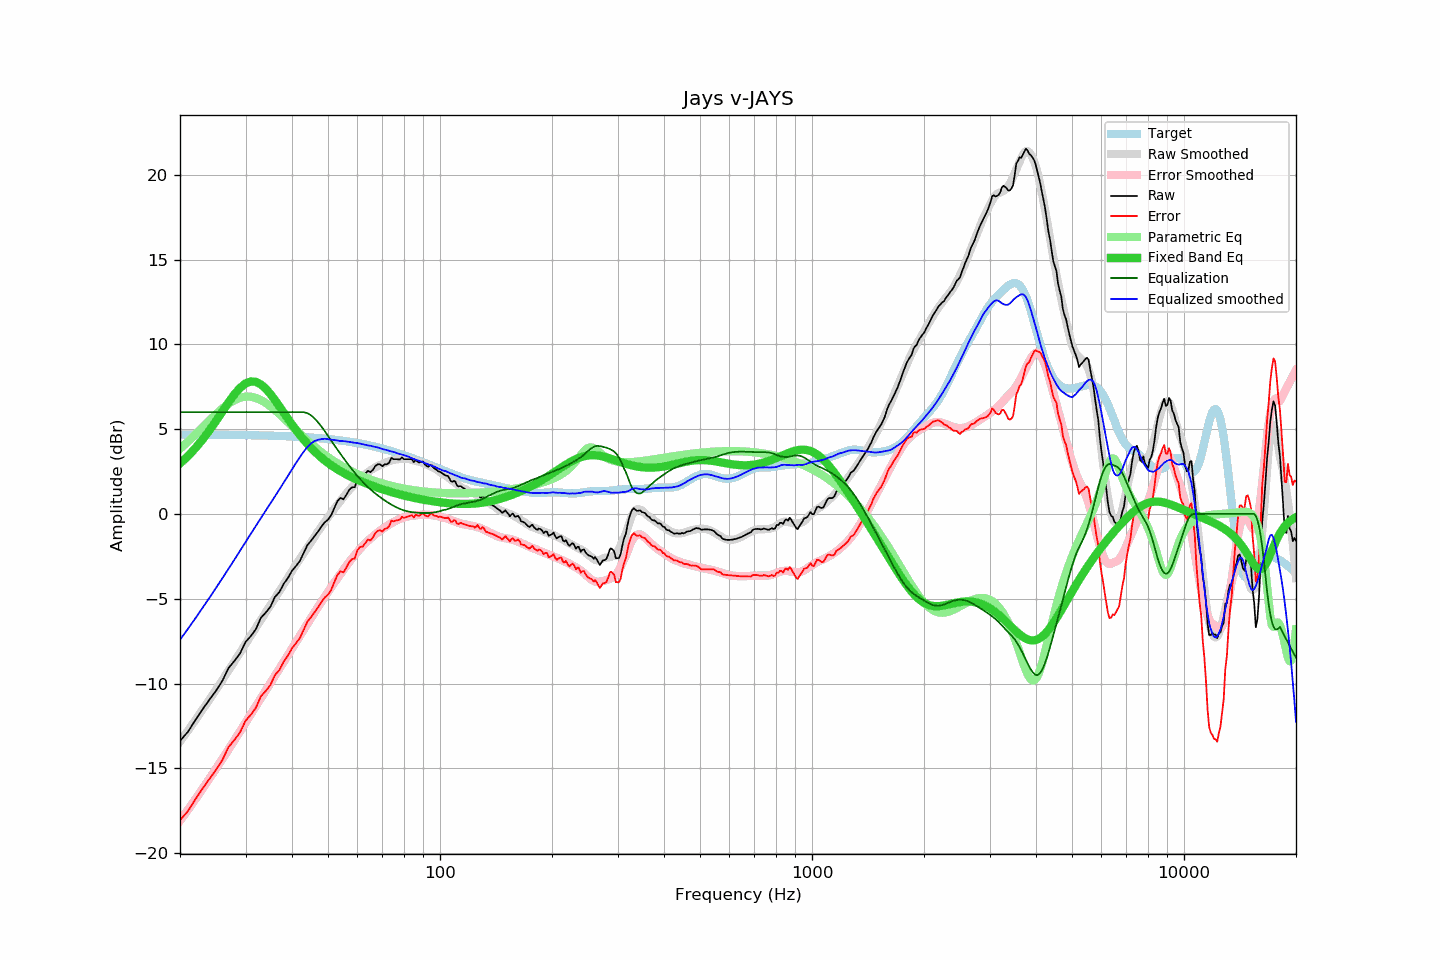

The file beside this chart, header and first rows:
frequency, raw, error, smoothed, error_smoothed, equalization, parametric_eq, equalized_raw, equalized_smoothed, target
20, -13.38, -18.06, -13.42, -18.09, 6.00, 2.97, -7.38, -7.42, 4.68
21, -12.85, -17.53, -12.78, -17.45, 6.00, 3.40, -6.85, -6.78, 4.68
22, -12.15, -16.83, -12.15, -16.82, 6.00, 3.88, -6.15, -6.15, 4.67
23, -11.52, -16.19, -11.54, -16.21, 6.00, 4.39, -5.52, -5.54, 4.67
24, -10.95, -15.62, -10.94, -15.61, 6.00, 4.93, -4.95, -4.94, 4.67
25, -10.42, -15.09, -10.36, -15.02, 6.00, 5.48, -4.42, -4.36, 4.67
26, -9.84, -14.51, -9.79, -14.45, 6.00, 6.04, -3.84, -3.79, 4.66
27, -9.09, -13.75, -9.24, -13.89, 6.00, 6.57, -3.09, -3.24, 4.66
28, -8.67, -13.33, -8.70, -13.35, 6.00, 7.05, -2.67, -2.70, 4.66
29, -8.23, -12.88, -8.18, -12.82, 6.00, 7.43, -2.23, -2.18, 4.65
30, -7.55, -12.20, -7.67, -12.31, 6.00, 7.69, -1.55, -1.67, 4.65
31, -7.20, -11.84, -7.17, -11.82, 6.00, 7.81, -1.20, -1.17, 4.64
32, -6.79, -11.43, -6.70, -11.34, 6.00, 7.79, -0.79, -0.70, 4.64
33, -6.12, -10.75, -6.24, -10.87, 6.00, 7.64, -0.12, -0.24, 4.63
34, -5.82, -10.44, -5.81, -10.42, 6.00, 7.39, 0.18, 0.19, 4.62
35, -5.47, -10.09, -5.38, -9.98, 6.00, 7.07, 0.53, 0.62, 4.61
36, -4.89, -9.50, -4.96, -9.55, 6.00, 6.71, 1.11, 1.04, 4.61
37, -4.61, -9.21, -4.56, -9.14, 6.00, 6.34, 1.39, 1.44, 4.60
38, -4.12, -8.71, -4.15, -8.73, 6.00, 5.97, 1.88, 1.85, 4.59
39, -3.78, -8.36, -3.76, -8.33, 6.00, 5.61, 2.22, 2.24, 4.58
40, -3.35, -7.92, -3.38, -7.94, 6.00, 5.27, 2.65, 2.62, 4.57
41, -3.07, -7.63, -3.00, -7.56, 6.00, 4.95, 2.93, 3.00, 4.56
42, -2.77, -7.32, -2.65, -7.19, 6.00, 4.66, 3.23, 3.35, 4.54
43, -2.30, -6.83, -2.33, -6.83, 6.00, 4.38, 3.70, 3.67, 4.53
44, -1.84, -6.36, -1.99, -6.48, 5.94, 4.13, 4.10, 3.95, 4.52
45, -1.58, -6.08, -1.65, -6.14, 5.81, 3.90, 4.23, 4.16, 4.50
46, -1.31, -5.80, -1.34, -5.81, 5.63, 3.69, 4.31, 4.29, 4.49
47, -1.04, -5.51, -1.03, -5.49, 5.40, 3.49, 4.36, 4.37, 4.47
48, -0.74, -5.20, -0.74, -5.18, 5.15, 3.32, 4.41, 4.41, 4.45
49, -0.49, -4.93, -0.45, -4.88, 4.88, 3.15, 4.39, 4.43, 4.44
50, -0.34, -4.76, -0.19, -4.59, 4.59, 3.00, 4.25, 4.40, 4.42
51, -0.07, -4.47, 0.06, -4.32, 4.32, 2.87, 4.25, 4.38, 4.40
52, 0.36, -4.02, 0.31, -4.05, 4.05, 2.74, 4.41, 4.36, 4.38
53, 0.76, -3.60, 0.54, -3.79, 3.79, 2.63, 4.55, 4.33, 4.35
54, 0.95, -3.38, 0.76, -3.54, 3.54, 2.52, 4.49, 4.30, 4.33
55, 0.86, -3.45, 0.99, -3.30, 3.30, 2.42, 4.16, 4.29, 4.31
56, 1.12, -3.17, 1.21, -3.06, 3.06, 2.33, 4.18, 4.28, 4.28
57, 1.42, -2.84, 1.41, -2.84, 2.84, 2.24, 4.26, 4.25, 4.26
58, 1.57, -2.67, 1.59, -2.63, 2.63, 2.16, 4.19, 4.22, 4.23
59, 1.58, -2.63, 1.77, -2.42, 2.42, 2.08, 4.00, 4.19, 4.21
60, 2.05, -2.13, 1.95, -2.23, 2.23, 2.01, 4.28, 4.18, 4.18
61, 2.21, -1.94, 2.09, -2.05, 2.05, 1.94, 4.26, 4.14, 4.15
62, 2.20, -1.92, 2.22, -1.89, 1.89, 1.88, 4.09, 4.11, 4.12
63, 2.38, -1.71, 2.34, -1.73, 1.73, 1.82, 4.11, 4.07, 4.09
64, 2.55, -1.51, 2.45, -1.59, 1.59, 1.76, 4.13, 4.04, 4.06
65, 2.46, -1.57, 2.57, -1.45, 1.45, 1.70, 3.91, 4.02, 4.02
66, 2.60, -1.39, 2.66, -1.32, 1.32, 1.65, 3.92, 3.98, 3.99
67, 2.83, -1.13, 2.74, -1.21, 1.21, 1.60, 4.03, 3.95, 3.96
68, 2.93, -1.00, 2.82, -1.09, 1.09, 1.55, 4.02, 3.92, 3.92
69, 2.93, -0.96, 2.89, -0.99, 0.99, 1.50, 3.92, 3.88, 3.89
70, 2.81, -1.04, 2.93, -0.89, 0.89, 1.45, 3.70, 3.83, 3.85
71, 2.93, -0.89, 3.00, -0.80, 0.80, 1.41, 3.73, 3.79, 3.82
72, 2.93, -0.85, 3.05, -0.71, 0.71, 1.37, 3.64, 3.76, 3.78
73, 3.02, -0.72, 3.10, -0.63, 0.63, 1.33, 3.64, 3.72, 3.74
74, 3.31, -0.39, 3.14, -0.55, 0.55, 1.29, 3.86, 3.68, 3.70
75, 3.23, -0.44, 3.19, -0.48, 0.48, 1.25, 3.70, 3.66, 3.66
76, 3.23, -0.40, 3.20, -0.41, 0.41, 1.21, 3.64, 3.61, 3.62
77, 3.22, -0.37, 3.22, -0.35, 0.35, 1.18, 3.57, 3.57, 3.58
78, 3.21, -0.34, 3.24, -0.30, 0.30, 1.15, 3.50, 3.53, 3.54
79, 3.33, -0.18, 3.25, -0.25, 0.25, 1.12, 3.58, 3.50, 3.50
... 553 more rows
